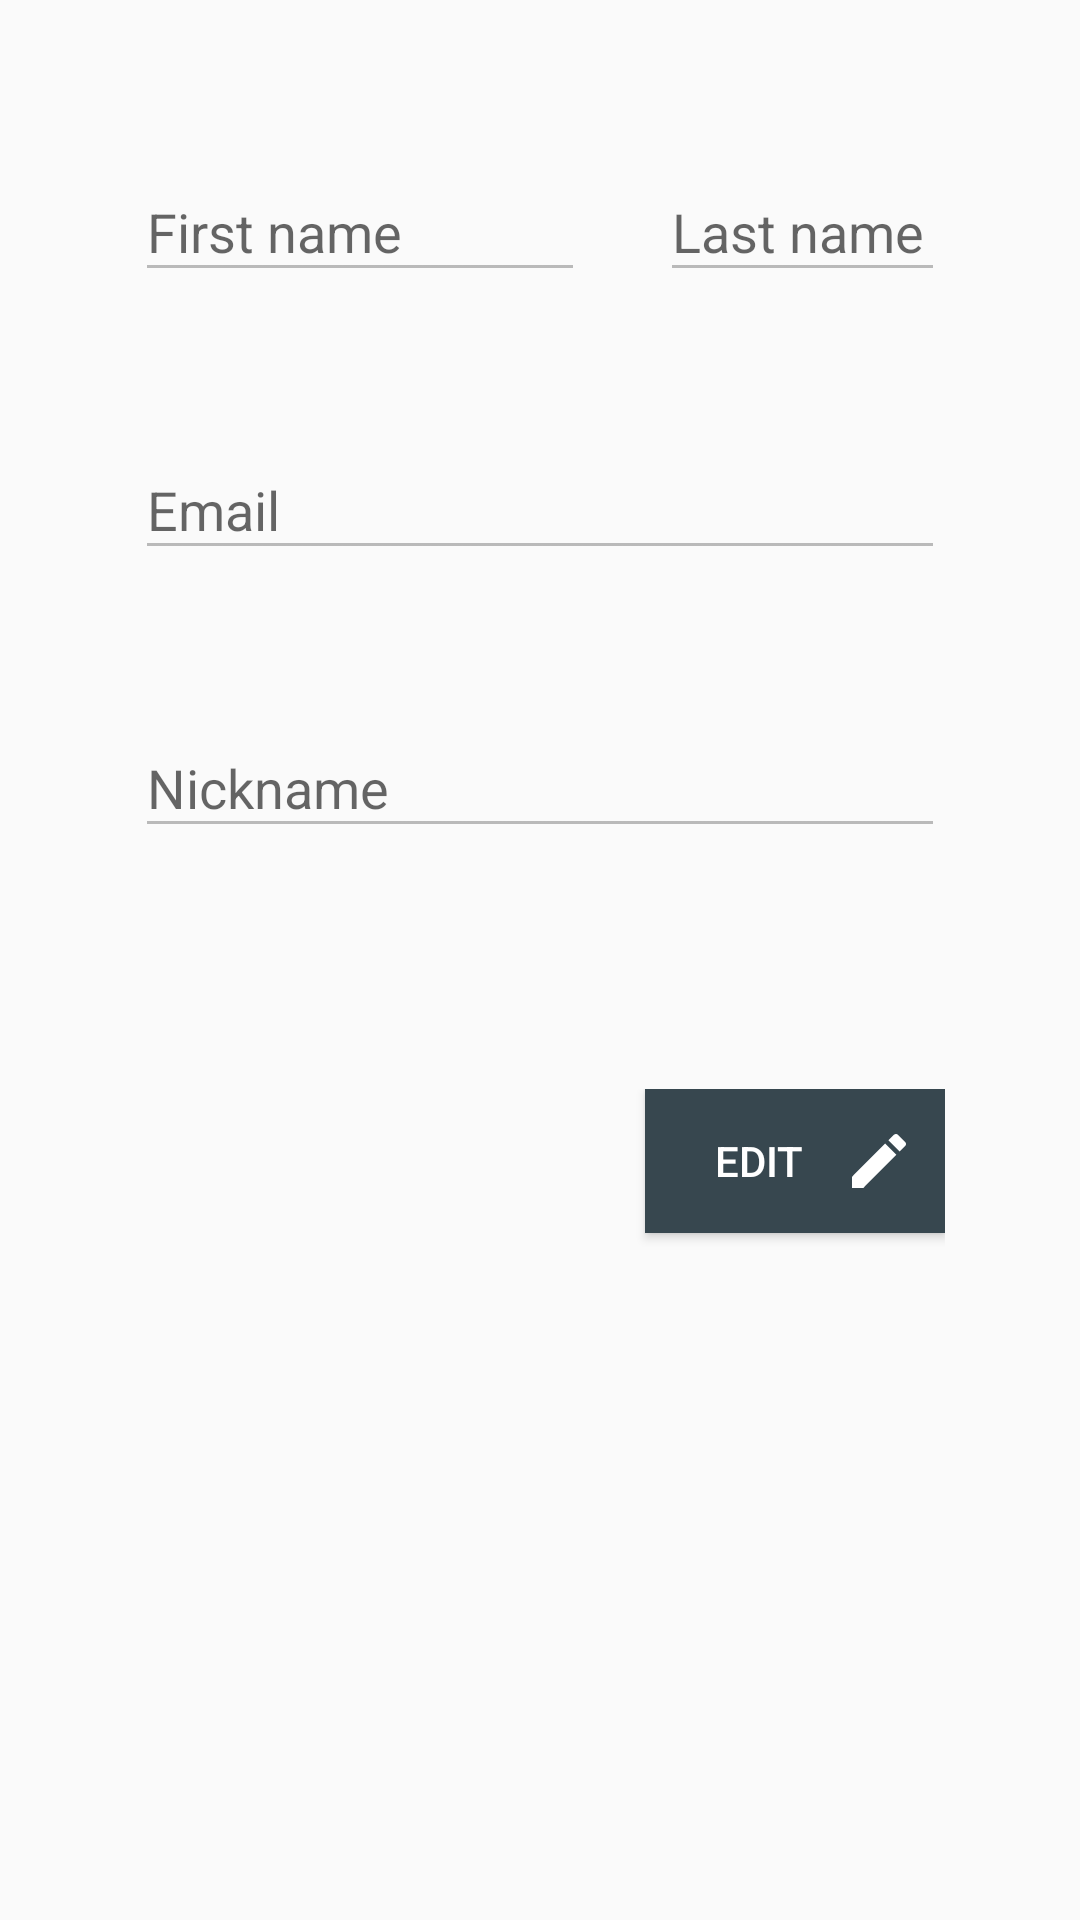

Here is an Android app screen rendered from its layout file. Give the layout XML and the strings, colors and styles it references.
<!-- AndroidManifest.xml: application theme Theme.AppCompat.DayNight.NoActionBar -->
<!-- res/layout/fragment_account.xml -->
<?xml version="1.0" encoding="utf-8"?>
<RelativeLayout xmlns:android="http://schemas.android.com/apk/res/android"
    xmlns:tools="http://schemas.android.com/tools"
    android:layout_width="match_parent"
    android:layout_height="match_parent"
    xmlns:app="http://schemas.android.com/apk/res-auto"
    android:padding="45dp"
    tools:context=".fragments.AccountFragment">

    <com.google.android.material.textfield.TextInputLayout
        android:layout_width="150dp"
        android:layout_height="wrap_content"
        android:hint="First name"
        app:boxStrokeColor="@color/primaryDarkColor"
        android:enabled="false"
        app:errorEnabled="true"
        android:id="@+id/txt_account_first_name">
        <com.google.android.material.textfield.TextInputEditText
            android:layout_width="match_parent"
            android:layout_height="wrap_content"/>
    </com.google.android.material.textfield.TextInputLayout>

    <com.google.android.material.textfield.TextInputLayout
        android:layout_width="150dp"
        android:layout_height="wrap_content"
        android:enabled="false"
        android:hint="Last name"
        app:errorEnabled="true"
        android:layout_toRightOf="@+id/txt_account_first_name"
        android:layout_marginStart="25dp"
        android:id="@+id/txt_account_last_name">
        <com.google.android.material.textfield.TextInputEditText
            android:layout_width="match_parent"
            android:layout_height="wrap_content"/>
    </com.google.android.material.textfield.TextInputLayout>

    <com.google.android.material.textfield.TextInputLayout
        android:layout_width="match_parent"
        android:layout_height="wrap_content"
        android:hint="Email"
        android:enabled="false"
        android:layout_below="@id/txt_account_first_name"
        app:errorEnabled="true"
        android:layout_marginTop="20dp"
        android:id="@+id/txt_account_email">
        <com.google.android.material.textfield.TextInputEditText
            android:layout_width="match_parent"
            android:layout_height="wrap_content"
            android:inputType="textEmailAddress"/>
    </com.google.android.material.textfield.TextInputLayout>

    <com.google.android.material.textfield.TextInputLayout
        android:layout_width="match_parent"
        android:layout_height="wrap_content"
        android:layout_marginTop="20dp"
        android:id="@+id/txt_nickname"
        app:errorEnabled="true"
        android:enabled="false"
        android:hint="Nickname"
        android:layout_below="@+id/txt_account_email">
        <com.google.android.material.textfield.TextInputEditText
            android:layout_width="match_parent"
            android:layout_height="wrap_content"
            android:inputType="text"/>
    </com.google.android.material.textfield.TextInputLayout>

    <RelativeLayout
        android:layout_width="match_parent"
        android:layout_height="60dp"
        android:layout_below="@id/txt_nickname"
        android:id="@+id/layout_edit_buttons"
        android:layout_marginTop="60dp">
        <Button
            android:layout_width="100dp"
            android:layout_height="wrap_content"
            android:background="#ff5050"
            android:drawableStart="@drawable/ic_highlight_off"
            android:visibility="invisible"
            android:padding="10dp"
            android:id="@+id/btn_account_cancel"
            android:layout_alignParentStart="true"
            android:text="Cancel"/>
        <Button
            android:layout_width="100dp"
            android:layout_height="wrap_content"
            android:background="@color/secondaryColor"
            android:textColor="@color/primaryTextColor"
            android:padding="10dp"
            android:id="@+id/btn_account_edit"
            android:layout_alignParentEnd="true"
            android:drawableEnd="@drawable/ic_create"
            android:text="Edit"/>
    </RelativeLayout>

</RelativeLayout>
<!-- resources referenced by this layout -->
<resources>
  <color name="primaryDarkColor">#003300</color>
  <color name="primaryTextColor">#ffffff</color>
  <color name="secondaryColor">#37474f</color>
  <!-- drawable ic_create (drawable) -->
  <vector xmlns:android="http://schemas.android.com/apk/res/android"
      android:width="24dp"
      android:height="24dp"
      android:viewportWidth="24"
      android:viewportHeight="24">
    <path
        android:fillColor="@color/primaryTextColor"
        android:pathData="M3,17.25V21h3.75L17.81,9.94l-3.75,-3.75L3,17.25zM20.71,7.04c0.39,-0.39 0.39,-1.02 0,-1.41l-2.34,-2.34c-0.39,-0.39 -1.02,-0.39 -1.41,0l-1.83,1.83 3.75,3.75 1.83,-1.83z"/>
  </vector>
</resources>
